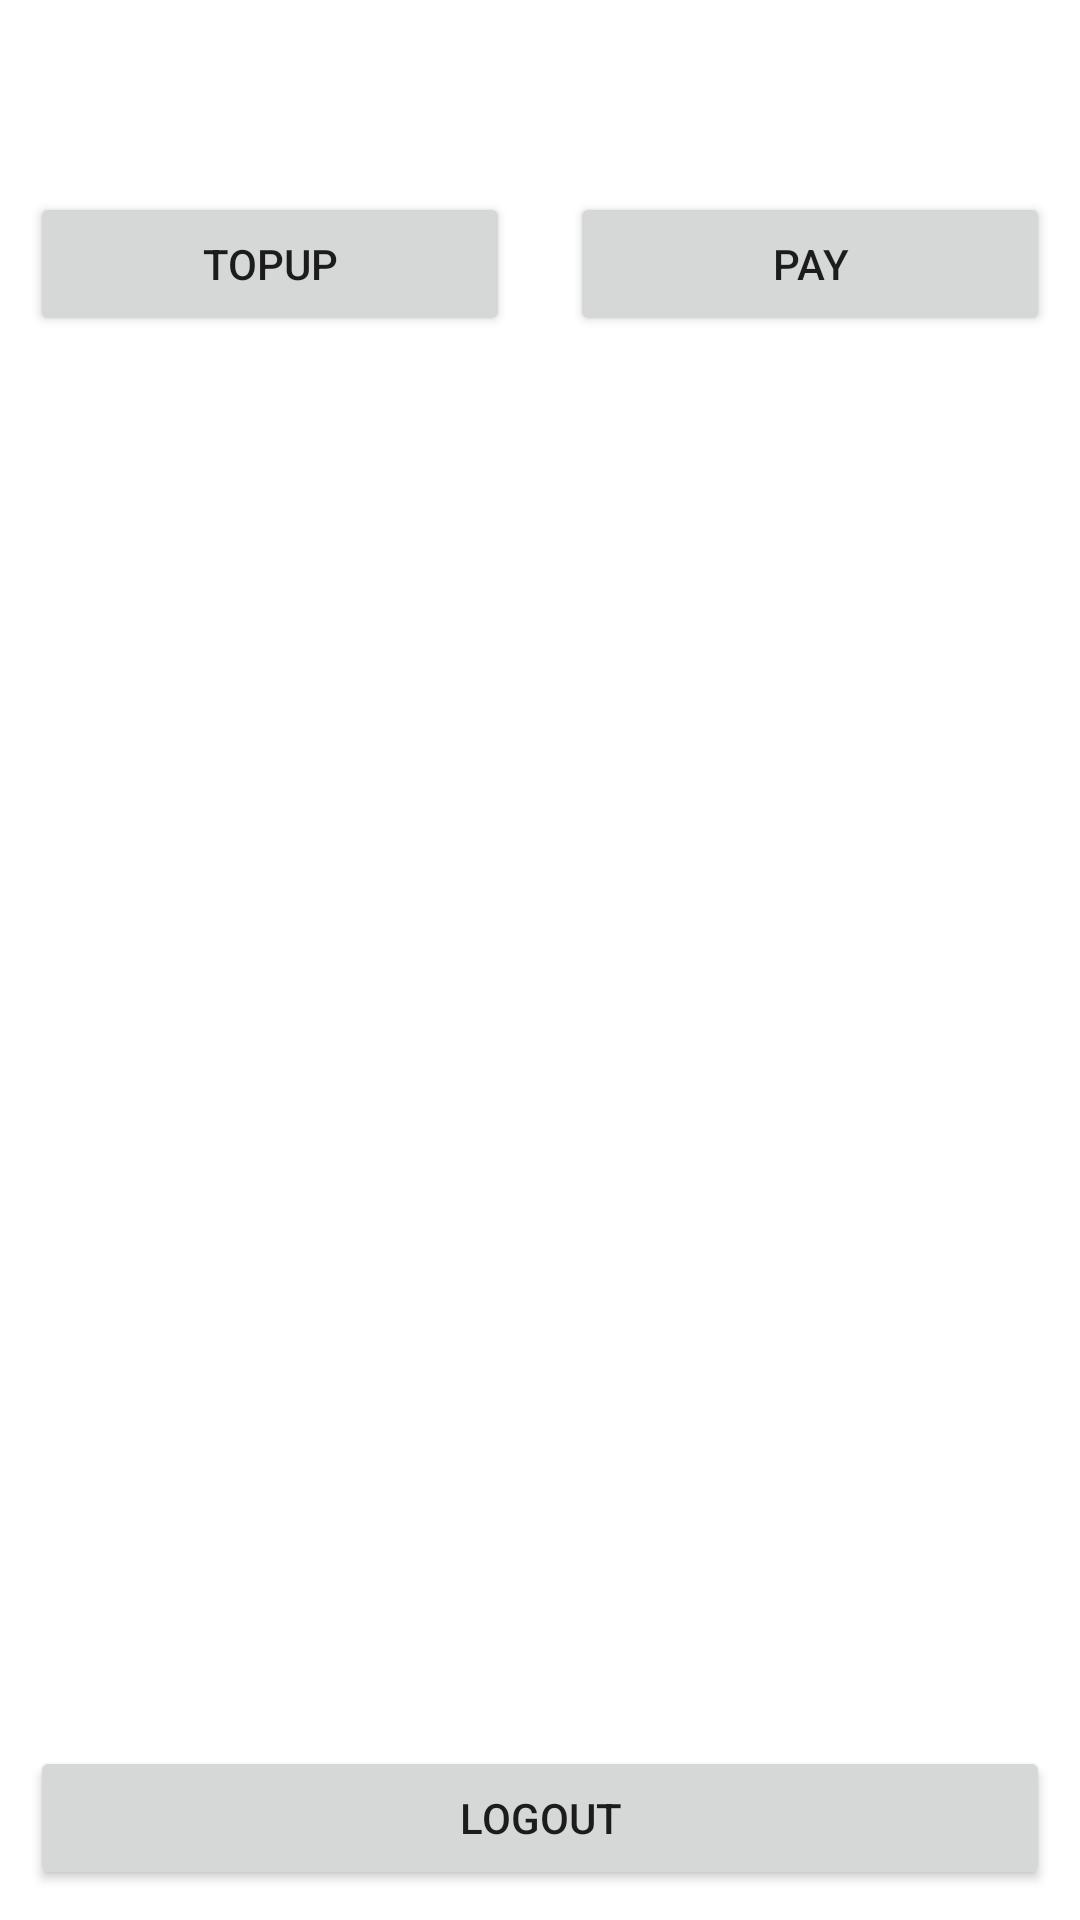

Here is an Android app screen rendered from its layout file. Give the layout XML and the strings, colors and styles it references.
<!-- AndroidManifest.xml: application theme Theme.Ocbcpayment -->
<!-- res/layout/activity_welcome.xml -->
<?xml version="1.0" encoding="utf-8"?>

<androidx.coordinatorlayout.widget.CoordinatorLayout xmlns:android="http://schemas.android.com/apk/res/android"
    xmlns:app="http://schemas.android.com/apk/res-auto"
    xmlns:tools="http://schemas.android.com/tools"
    android:layout_width="match_parent"
    android:layout_height="match_parent"
    tools:context=".view.activity.MainActivity">

    <RelativeLayout
        android:layout_width="match_parent"
        android:layout_height="match_parent">

        <TextView
            android:gravity="center_horizontal"
            android:textSize="20dp"
            android:id="@+id/tv_name"
            android:layout_width="match_parent"
            android:layout_height="wrap_content" />

        <TextView
            android:gravity="center"
            android:textSize="20dp"
            android:id="@+id/tv_balance"
            android:layout_width="match_parent"
            android:layout_height="wrap_content"
            android:layout_below="@+id/tv_name" />

        <LinearLayout
            android:layout_width="match_parent"
            android:layout_height="wrap_content"
            android:layout_below="@+id/tv_balance"
            android:orientation="horizontal">

            <Button
                android:id="@+id/topup_btn"
                android:layout_width="0dp"
                android:layout_height="wrap_content"
                android:layout_below="@+id/tv_balance"
                android:layout_margin="10dp"
                android:layout_weight="1"
                android:text="topup" />

            <Button
                android:id="@+id/pay_btn"
                android:layout_width="0dp"
                android:layout_height="wrap_content"
                android:layout_below="@+id/topup_btn"
                android:layout_margin="10dp"
                android:layout_weight="1"
                android:text="pay" />
        </LinearLayout>


        <Button
            android:id="@+id/logout_btn"
            android:layout_width="match_parent"
            android:layout_height="wrap_content"
            android:layout_alignParentBottom="true"
            android:layout_margin="10dp"
            android:text="logout" />
    </RelativeLayout>

</androidx.coordinatorlayout.widget.CoordinatorLayout>
<!-- resources referenced by this layout -->
<resources>
  <style name="Theme.Ocbcpayment" parent="Theme.MaterialComponents.DayNight.DarkActionBar">
          
          <item name="colorPrimary">@color/purple_500</item>
          <item name="colorPrimaryVariant">@color/purple_700</item>
          <item name="colorOnPrimary">@color/white</item>
          
          <item name="colorSecondary">@color/teal_200</item>
          <item name="colorSecondaryVariant">@color/teal_700</item>
          <item name="colorOnSecondary">@color/black</item>
          
          <item name="android:statusBarColor" tools:targetApi="l">?attr/colorPrimaryVariant</item>
          
      </style>
  <color name="purple_500">#FF6200EE</color>
  <color name="purple_700">#FF3700B3</color>
  <color name="white">#FFFFFFFF</color>
  <color name="teal_200">#FF03DAC5</color>
  <color name="teal_700">#FF018786</color>
  <color name="black">#FF000000</color>
</resources>
